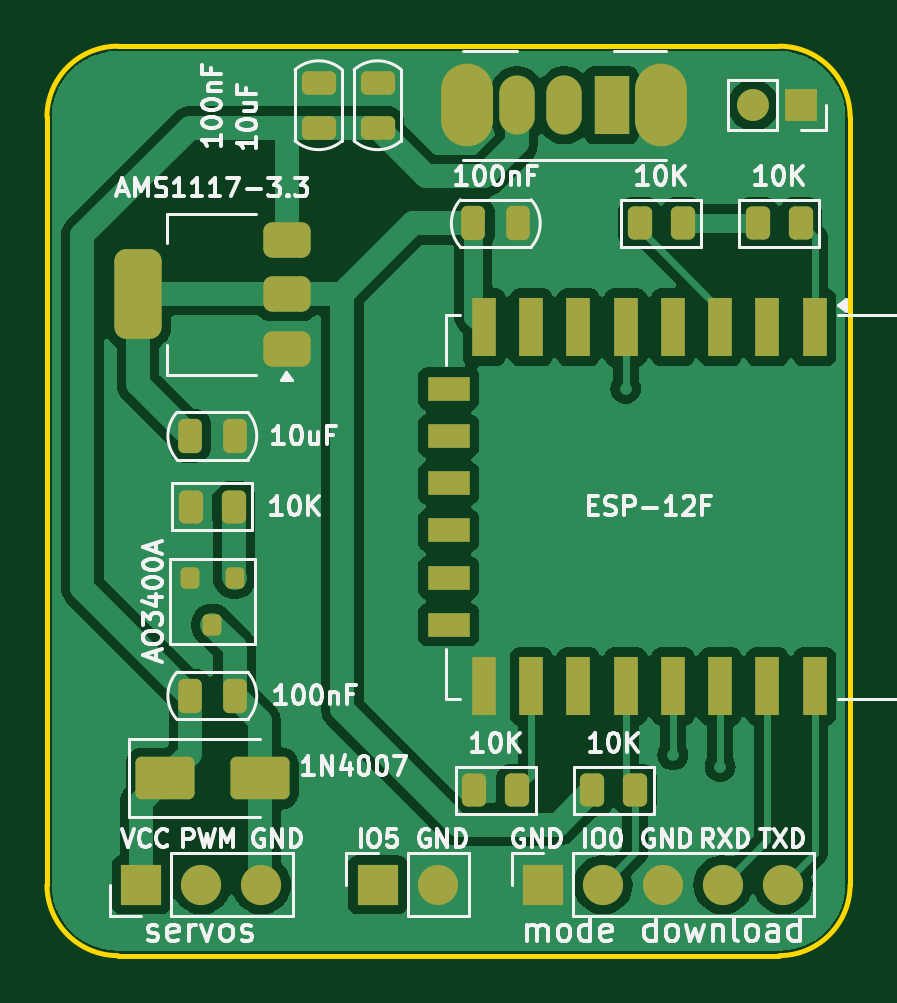
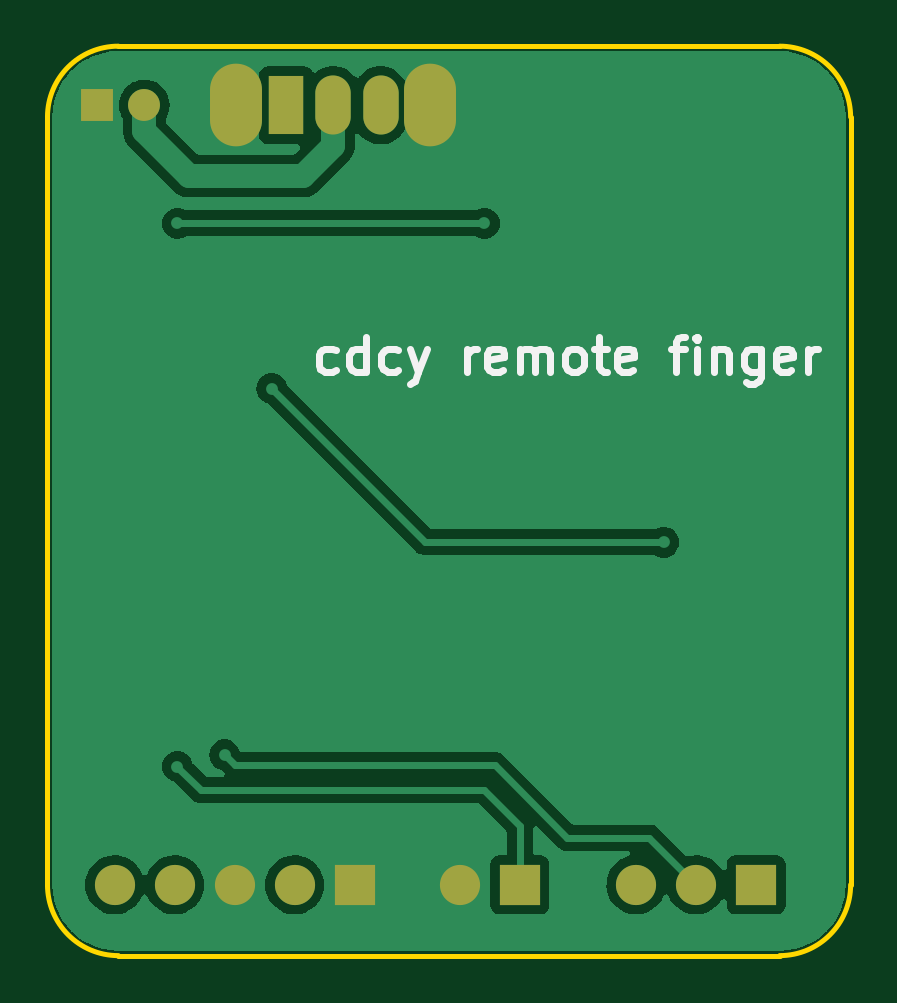
Circuit board: 9 layer files. Board 34.0 x 38.5 mm.
- outline: Gerber_BoardOutlineLayer.GKO (1318 bytes)
- bottom_copper: Gerber_BottomLayer.GBL (29932 bytes)
- paste: Gerber_BottomPasteMaskLayer.GBP (758 bytes)
- bottom_silk: Gerber_BottomSilkscreenLayer.GBO (8486 bytes)
- bottom_mask: Gerber_BottomSolderMaskLayer.GBS (1567 bytes)
- top_copper: Gerber_TopLayer.GTL (72715 bytes)
- paste: Gerber_TopPasteMaskLayer.GTP (3879 bytes)
- top_silk: Gerber_TopSilkscreenLayer.GTO (63864 bytes)
- top_mask: Gerber_TopSolderMaskLayer.GTS (4688 bytes)

=== outline: Gerber_BoardOutlineLayer.GKO ===
G04 Layer: BoardOutlineLayer*
G04 EasyEDA Pro v2.2.27.1, 2024-09-15 10:59:50*
G04 Gerber Generator version 0.3*
G04 Scale: 100 percent, Rotated: No, Reflected: No*
G04 Dimensions in millimeters*
G04 Leading zeros omitted, absolute positions, 3 integers and 5 decimals*
%TF.GenerationSoftware,KiCad,Pcbnew,8.0.7*%
%TF.CreationDate,2025-01-03T22:16:07+08:00*%
%TF.ProjectId,remote_fingers_ESP8266,72656d6f-7465-45f6-9669-6e676572735f,rev?*%
%TF.SameCoordinates,Original*%
%TF.FileFunction,Profile,NP*%
%FSLAX46Y46*%
G04 Gerber Fmt 4.6, Leading zero omitted, Abs format (unit mm)*
G04 Created by KiCad (PCBNEW 8.0.7) date 2025-01-03 22:16:07*
%MOMM*%
%LPD*%
G01*
G04 APERTURE LIST*
%TA.AperFunction,Profile*%
%ADD10C,0.200000*%
%TD*%
G04 APERTURE END LIST*
D10*
X74000000Y-119000000D02*
G75*
G02*
X71000000Y-116000000I0J3000000D01*
G01*
X105000000Y-116000000D02*
G75*
G02*
X102000000Y-119000000I-3000000J0D01*
G01*
X71000000Y-83500000D02*
G75*
G02*
X74000000Y-80500000I3000000J0D01*
G01*
X102000000Y-80500000D02*
G75*
G02*
X105000000Y-83500000I0J-3000000D01*
G01*
X71000000Y-116000000D02*
X71000000Y-83500000D01*
X102000000Y-119000000D02*
X74000000Y-119000000D01*
X105000000Y-83500000D02*
X105000000Y-116000000D01*
X74000000Y-80500000D02*
X102000000Y-80500000D01*
M02*

=== bottom_copper: Gerber_BottomLayer.GBL (29932 bytes, source omitted) ===
=== paste: Gerber_BottomPasteMaskLayer.GBP ===
G04 Layer: BottomPasteMaskLayer*
G04 EasyEDA Pro v2.2.27.1, 2024-09-15 10:59:50*
G04 Gerber Generator version 0.3*
G04 Scale: 100 percent, Rotated: No, Reflected: No*
G04 Dimensions in millimeters*
G04 Leading zeros omitted, absolute positions, 3 integers and 5 decimals*
%TF.GenerationSoftware,KiCad,Pcbnew,8.0.7*%
%TF.CreationDate,2025-01-03T22:16:07+08:00*%
%TF.ProjectId,remote_fingers_ESP8266,72656d6f-7465-45f6-9669-6e676572735f,rev?*%
%TF.SameCoordinates,Original*%
%TF.FileFunction,Paste,Bot*%
%TF.FilePolarity,Positive*%
%FSLAX46Y46*%
G04 Gerber Fmt 4.6, Leading zero omitted, Abs format (unit mm)*
G04 Created by KiCad (PCBNEW 8.0.7) date 2025-01-03 22:16:07*
%MOMM*%
%LPD*%
G01*
G04 APERTURE LIST*
G04 APERTURE END LIST*
M02*

=== bottom_silk: Gerber_BottomSilkscreenLayer.GBO (8486 bytes, source omitted) ===
=== bottom_mask: Gerber_BottomSolderMaskLayer.GBS ===
G04 Layer: BottomSolderMaskLayer*
G04 EasyEDA Pro v2.2.27.1, 2024-09-15 10:59:50*
G04 Gerber Generator version 0.3*
G04 Scale: 100 percent, Rotated: No, Reflected: No*
G04 Dimensions in millimeters*
G04 Leading zeros omitted, absolute positions, 3 integers and 5 decimals*
%TF.GenerationSoftware,KiCad,Pcbnew,8.0.7*%
%TF.CreationDate,2025-01-03T22:16:07+08:00*%
%TF.ProjectId,remote_fingers_ESP8266,72656d6f-7465-45f6-9669-6e676572735f,rev?*%
%TF.SameCoordinates,Original*%
%TF.FileFunction,Soldermask,Bot*%
%TF.FilePolarity,Negative*%
%FSLAX46Y46*%
G04 Gerber Fmt 4.6, Leading zero omitted, Abs format (unit mm)*
G04 Created by KiCad (PCBNEW 8.0.7) date 2025-01-03 22:16:07*
%MOMM*%
%LPD*%
G01*
G04 APERTURE LIST*
%ADD10O,2.200000X3.500000*%
%ADD11R,1.500000X2.500000*%
%ADD12O,1.500000X2.500000*%
%ADD13R,1.700000X1.700000*%
%ADD14O,1.700000X1.700000*%
%ADD15R,1.350000X1.350000*%
%ADD16O,1.350000X1.350000*%
G04 APERTURE END LIST*
D10*
%TO.C,SW1*%
X97000000Y-83000000D03*
X88800000Y-83000000D03*
D11*
X94900000Y-83000000D03*
D12*
X92900000Y-83000000D03*
X90900000Y-83000000D03*
%TD*%
D13*
%TO.C,J4*%
X85000000Y-116000000D03*
D14*
X87540000Y-116000000D03*
%TD*%
D13*
%TO.C,J3*%
X92000000Y-116000000D03*
D14*
X94540000Y-116000000D03*
X97080000Y-116000000D03*
X99620000Y-116000000D03*
X102160000Y-116000000D03*
%TD*%
D13*
%TO.C,J2*%
X75000000Y-116000000D03*
D14*
X77540000Y-116000000D03*
X80080000Y-116000000D03*
%TD*%
D15*
%TO.C,J1*%
X102900000Y-83000000D03*
D16*
X100900000Y-83000000D03*
%TD*%
M02*

=== top_copper: Gerber_TopLayer.GTL (72715 bytes, source omitted) ===
=== paste: Gerber_TopPasteMaskLayer.GTP (3879 bytes, source withheld) ===
=== top_silk: Gerber_TopSilkscreenLayer.GTO (63864 bytes, source omitted) ===
=== top_mask: Gerber_TopSolderMaskLayer.GTS ===
G04 Layer: TopSolderMaskLayer*
G04 EasyEDA Pro v2.2.27.1, 2024-09-15 10:59:50*
G04 Gerber Generator version 0.3*
G04 Scale: 100 percent, Rotated: No, Reflected: No*
G04 Dimensions in millimeters*
G04 Leading zeros omitted, absolute positions, 3 integers and 5 decimals*
%TF.GenerationSoftware,KiCad,Pcbnew,8.0.7*%
%TF.CreationDate,2025-01-03T22:16:07+08:00*%
%TF.ProjectId,remote_fingers_ESP8266,72656d6f-7465-45f6-9669-6e676572735f,rev?*%
%TF.SameCoordinates,Original*%
%TF.FileFunction,Soldermask,Top*%
%TF.FilePolarity,Negative*%
%FSLAX46Y46*%
G04 Gerber Fmt 4.6, Leading zero omitted, Abs format (unit mm)*
G04 Created by KiCad (PCBNEW 8.0.7) date 2025-01-03 22:16:07*
%MOMM*%
%LPD*%
G01*
G04 APERTURE LIST*
G04 Aperture macros list*
%AMRoundRect*
0 Rectangle with rounded corners*
0 $1 Rounding radius*
0 $2 $3 $4 $5 $6 $7 $8 $9 X,Y pos of 4 corners*
0 Add a 4 corners polygon primitive as box body*
4,1,4,$2,$3,$4,$5,$6,$7,$8,$9,$2,$3,0*
0 Add four circle primitives for the rounded corners*
1,1,$1+$1,$2,$3*
1,1,$1+$1,$4,$5*
1,1,$1+$1,$6,$7*
1,1,$1+$1,$8,$9*
0 Add four rect primitives between the rounded corners*
20,1,$1+$1,$2,$3,$4,$5,0*
20,1,$1+$1,$4,$5,$6,$7,0*
20,1,$1+$1,$6,$7,$8,$9,0*
20,1,$1+$1,$8,$9,$2,$3,0*%
G04 Aperture macros list end*
%ADD10R,1.000000X2.500000*%
%ADD11R,1.800000X1.000000*%
%ADD12RoundRect,0.375000X0.625000X0.375000X-0.625000X0.375000X-0.625000X-0.375000X0.625000X-0.375000X0*%
%ADD13RoundRect,0.500000X0.500000X1.400000X-0.500000X1.400000X-0.500000X-1.400000X0.500000X-1.400000X0*%
%ADD14O,2.200000X3.500000*%
%ADD15R,1.500000X2.500000*%
%ADD16O,1.500000X2.500000*%
%ADD17RoundRect,0.250000X0.262500X0.450000X-0.262500X0.450000X-0.262500X-0.450000X0.262500X-0.450000X0*%
%ADD18RoundRect,0.250000X-0.262500X-0.450000X0.262500X-0.450000X0.262500X0.450000X-0.262500X0.450000X0*%
%ADD19RoundRect,0.200000X-0.200000X0.250000X-0.200000X-0.250000X0.200000X-0.250000X0.200000X0.250000X0*%
%ADD20R,1.700000X1.700000*%
%ADD21O,1.700000X1.700000*%
%ADD22R,1.350000X1.350000*%
%ADD23O,1.350000X1.350000*%
%ADD24RoundRect,0.250000X-1.000000X-0.650000X1.000000X-0.650000X1.000000X0.650000X-1.000000X0.650000X0*%
%ADD25RoundRect,0.250000X0.250000X0.475000X-0.250000X0.475000X-0.250000X-0.475000X0.250000X-0.475000X0*%
%ADD26RoundRect,0.250000X-0.475000X0.250000X-0.475000X-0.250000X0.475000X-0.250000X0.475000X0.250000X0*%
G04 APERTURE END LIST*
D10*
%TO.C,U2*%
X103500000Y-92400000D03*
X101500000Y-92400000D03*
X99500000Y-92400000D03*
X97500000Y-92400000D03*
X95500000Y-92400000D03*
X93500000Y-92400000D03*
X91500000Y-92400000D03*
X89500000Y-92400000D03*
D11*
X88000000Y-95000000D03*
X88000000Y-97000000D03*
X88000000Y-99000000D03*
X88000000Y-101000000D03*
X88000000Y-103000000D03*
X88000000Y-105000000D03*
D10*
X89500000Y-107600000D03*
X91500000Y-107600000D03*
X93500000Y-107600000D03*
X95500000Y-107600000D03*
X97500000Y-107600000D03*
X99500000Y-107600000D03*
X101500000Y-107600000D03*
X103500000Y-107600000D03*
%TD*%
D12*
%TO.C,U1*%
X81150000Y-93300000D03*
X81150000Y-91000000D03*
D13*
X74850000Y-91000000D03*
D12*
X81150000Y-88700000D03*
%TD*%
D14*
%TO.C,SW1*%
X97000000Y-83000000D03*
X88800000Y-83000000D03*
D15*
X94900000Y-83000000D03*
D16*
X92900000Y-83000000D03*
X90900000Y-83000000D03*
%TD*%
D17*
%TO.C,R6*%
X89087500Y-112000000D03*
X90912500Y-112000000D03*
%TD*%
D18*
%TO.C,R5*%
X77087500Y-100000000D03*
X78912500Y-100000000D03*
%TD*%
D17*
%TO.C,R4*%
X97912500Y-88000000D03*
X96087500Y-88000000D03*
%TD*%
%TO.C,R3*%
X95912500Y-112000000D03*
X94087500Y-112000000D03*
%TD*%
D18*
%TO.C,R2*%
X101087500Y-88000000D03*
X102912500Y-88000000D03*
%TD*%
D19*
%TO.C,Q1*%
X78950000Y-103000000D03*
X77050000Y-103000000D03*
X78000000Y-105000000D03*
%TD*%
D20*
%TO.C,J4*%
X85000000Y-116000000D03*
D21*
X87540000Y-116000000D03*
%TD*%
D20*
%TO.C,J3*%
X92000000Y-116000000D03*
D21*
X94540000Y-116000000D03*
X97080000Y-116000000D03*
X99620000Y-116000000D03*
X102160000Y-116000000D03*
%TD*%
D20*
%TO.C,J2*%
X75000000Y-116000000D03*
D21*
X77540000Y-116000000D03*
X80080000Y-116000000D03*
%TD*%
D22*
%TO.C,J1*%
X102900000Y-83000000D03*
D23*
X100900000Y-83000000D03*
%TD*%
D24*
%TO.C,D1*%
X80000000Y-111500000D03*
X76000000Y-111500000D03*
%TD*%
D25*
%TO.C,C7*%
X78950000Y-108000000D03*
X77050000Y-108000000D03*
%TD*%
%TO.C,C6*%
X90950000Y-88000000D03*
X89050000Y-88000000D03*
%TD*%
%TO.C,C3*%
X77050000Y-97000000D03*
X78950000Y-97000000D03*
%TD*%
D26*
%TO.C,C2*%
X82500000Y-82050000D03*
X82500000Y-83950000D03*
%TD*%
%TO.C,C1*%
X85000000Y-83950000D03*
X85000000Y-82050000D03*
%TD*%
M02*

